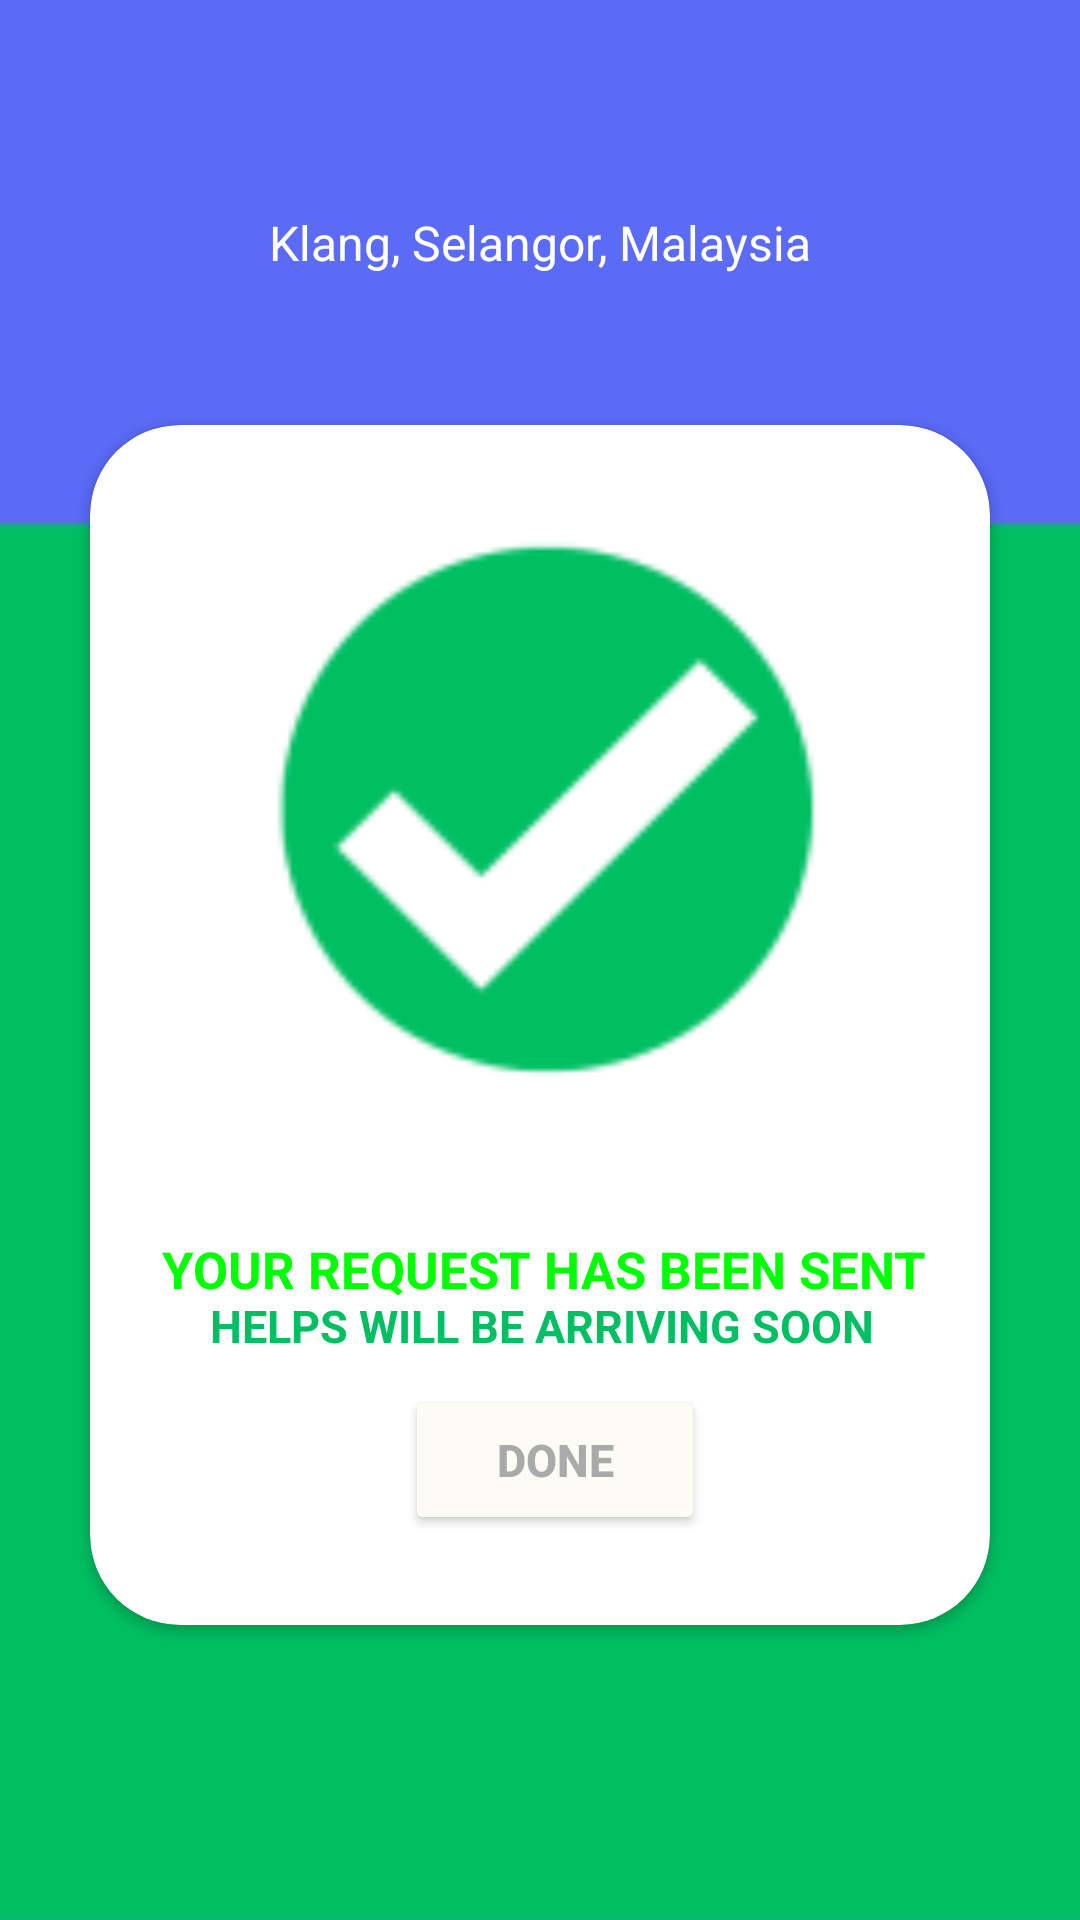

Produce the Android XML layout that renders to this screen, including the resource entries it uses.
<!-- AndroidManifest.xml: application theme Theme.Material3.Light -->
<!-- res/layout/activity_success_card.xml -->
<?xml version="1.0" encoding="utf-8"?>
<LinearLayout xmlns:android="http://schemas.android.com/apk/res/android"
    xmlns:app="http://schemas.android.com/apk/res-auto"
    xmlns:tools="http://schemas.android.com/tools"
    android:id="@+id/drawer_layout"
    android:layout_width="match_parent"
    android:layout_height="match_parent"
    android:orientation="vertical"
    android:background="@drawable/background">

    <LinearLayout
        android:id="@+id/contentLayout"
        android:layout_width="match_parent"
        android:layout_height="wrap_content"
        android:orientation="vertical"
        app:layout_constraintBottom_toBottomOf="parent"
        app:layout_constraintEnd_toEndOf="parent"
        app:layout_constraintStart_toStartOf="parent"
        app:layout_constraintTop_toTopOf="parent"
        tools:ignore="MissingConstraints"
        android:layout_marginTop="60dp">

        <LinearLayout
            android:layout_width="match_parent"
            android:layout_height="match_parent"
            android:gravity="center_horizontal"
            android:layout_marginTop="10dp">

            <ImageView
                android:id="@+id/imageView"
                android:layout_width="wrap_content"
                android:layout_height="wrap_content"
                android:src="@drawable/baseline_location_on_24" />

            <TextView
                android:id="@+id/countrycode"
                android:layout_width="wrap_content"
                android:layout_height="wrap_content"
                android:maxLines="1"
                android:text="Klang, Selangor, Malaysia"
                android:textColor="@android:color/white"
                android:textSize="16dp" />

        </LinearLayout>


        <LinearLayout
            android:layout_width="match_parent"
            android:layout_height="match_parent"
            android:orientation="horizontal"
            android:gravity="center_horizontal">

            <androidx.cardview.widget.CardView
                android:id="@+id/btn_done"
                android:layout_width="300dp"
                android:layout_height="400dp"
                android:layout_margin="50dp"
                app:cardCornerRadius="30dp">

                <ImageView
                    android:layout_width="match_parent"
                    android:layout_height="260dp"
                    android:layout_gravity="center_horizontal"
                    android:src="@drawable/done" />

                <TextView
                    android:layout_width="wrap_content"
                    android:layout_height="wrap_content"
                    android:layout_marginStart="24dp"
                    android:layout_marginTop="270dp"
                    android:text="YOUR REQUEST HAS BEEN SENT"
                    android:textColor="#00FF00"
                    android:textSize="17sp"
                    android:textStyle="bold" />

                <TextView
                    android:layout_width="wrap_content"
                    android:layout_height="wrap_content"
                    android:layout_marginStart="40dp"
                    android:layout_marginTop="290dp"
                    android:text="HELPS WILL BE ARRIVING SOON"
                    android:textColor="#00BF63"
                    android:textSize="15sp"
                    android:textStyle="bold" />

                <Button
                    android:id="@+id/doneButton"
                    android:layout_width="100dp"
                    android:layout_height="50dp"
                    android:layout_marginStart="105dp"
                    android:layout_marginTop="320dp"
                    android:backgroundTint="#FCFBF4 "
                    android:text="DONE"
                    android:textColor="@android:color/darker_gray"
                    android:textSize="15dp"
                    android:textStyle="bold" />

            </androidx.cardview.widget.CardView>
        </LinearLayout>

    </LinearLayout>



</LinearLayout>
<!-- resources referenced by this layout -->
<resources>
  <!-- drawable background: jpg bitmap (drawable, 9858 bytes) -->
  <!-- drawable done: png bitmap (drawable, 4513 bytes) -->
</resources>
